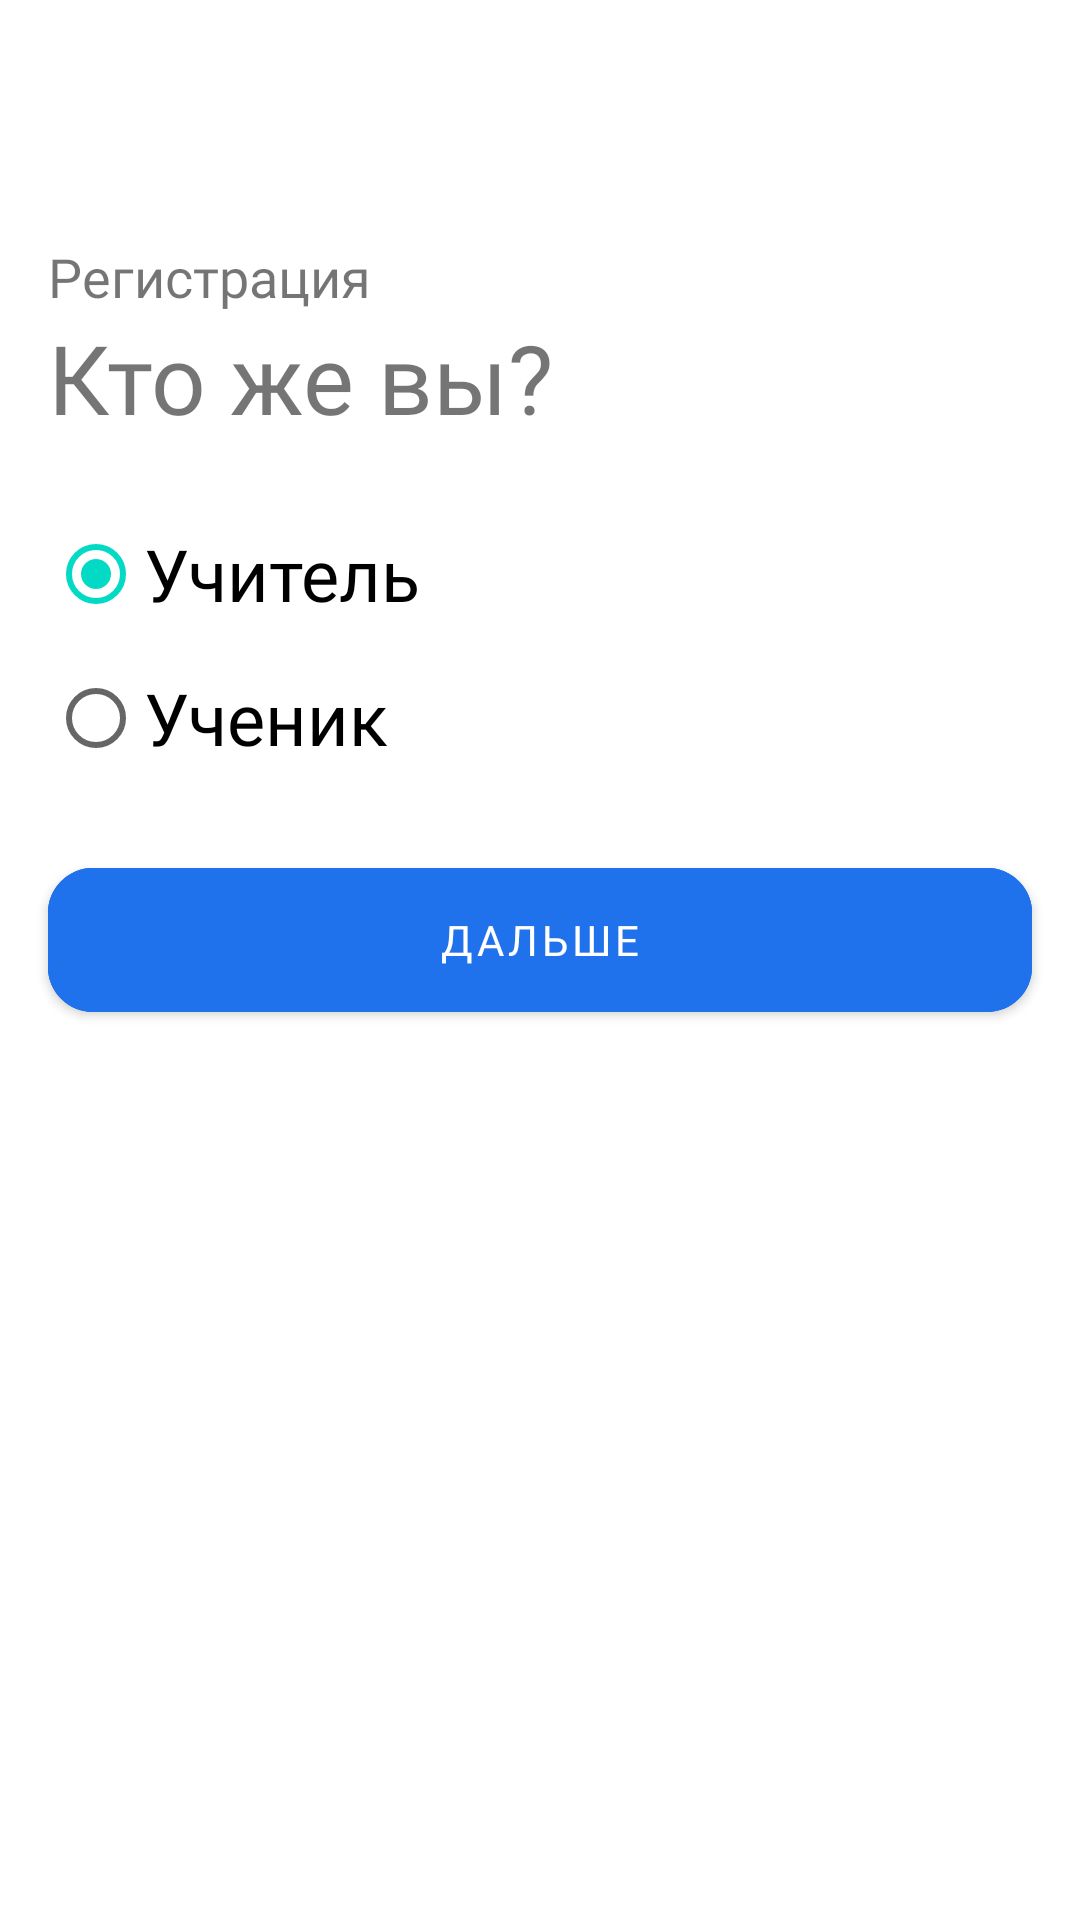

Here is an Android app screen rendered from its layout file. Give the layout XML and the strings, colors and styles it references.
<!-- AndroidManifest.xml: application theme AppTheme -->
<!-- res/layout/fragment_registration_role.xml -->
<layout>

    <data>

        <variable
            name="viewModel"
            type="com.example.physics_lab.ui.auth.registration.reg_role.RegistrationRoleViewModel" />
    </data>

    <RelativeLayout
        xmlns:android="http://schemas.android.com/apk/res/android"
        xmlns:app="http://schemas.android.com/apk/res-auto"
        xmlns:tools="http://schemas.android.com/tools"
        android:layout_width="match_parent"
        android:layout_height="match_parent"
        tools:context="view.fragments.registrationScreen.RegistrationScreen3">

        <TextView
            android:id="@+id/registrationText"
            android:layout_width="wrap_content"
            android:layout_height="wrap_content"
            android:layout_alignParentStart="true"
            android:layout_alignParentTop="true"
            android:layout_marginStart="16dp"
            android:layout_marginTop="80dp"
            android:fontFamily="@font/rubik_regular"
            android:gravity="center_vertical"
            android:text="Регистрация"
            android:textSize="18sp" />

        <TextView
            android:id="@+id/registrationWelcomeText"
            android:layout_width="wrap_content"
            android:layout_height="wrap_content"
            android:layout_below="@id/registrationText"
            android:layout_marginStart="16dp"
            android:fontFamily="@font/rubik_regular"
            android:gravity="center_vertical"
            android:text="Кто же вы?"
            android:textSize="32sp" />

        <RadioGroup
            android:id="@+id/radioGroup"
            android:layout_width="match_parent"
            android:layout_height="wrap_content"
            android:layout_below="@+id/registrationWelcomeText"
            android:layout_centerHorizontal="true"
            android:layout_marginTop="20dp"
            android:layout_marginStart="16dp"
            android:layout_marginEnd="16dp"
            android:checkedButton="@id/radioButtonTeacher">

            <RadioButton
                android:id="@+id/radioButtonTeacher"
                android:layout_width="match_parent"
                android:layout_height="wrap_content"
                android:fontFamily="@font/rubik_regular"
                android:text="Учитель"
                android:textSize="24sp" />

            <RadioButton
                android:id="@+id/radioButtonStudent"
                android:layout_width="match_parent"
                android:layout_height="wrap_content"
                android:fontFamily="@font/rubik_regular"
                android:text="Ученик"
                android:textSize="24sp" />

        </RadioGroup>




        <com.google.android.material.button.MaterialButton
            android:id="@+id/registrationRoleButton"
            android:layout_width="match_parent"
            android:layout_height="60dp"
            android:layout_marginTop="20dp"
            android:layout_below="@+id/radioGroup"
            android:layout_alignParentStart="true"
            android:layout_centerHorizontal="true"
            android:layout_marginStart="16dp"
            android:layout_marginEnd="16dp"
            android:backgroundTint="@color/colorMainBlue"
            android:fontFamily="@font/rubik_regular"
            android:text="Дальше"
            android:textColor="@color/colorMainWhite"
            app:cornerRadius="15dp"
            app:strokeColor="@color/colorMainBlue"
            app:strokeWidth="2dp" />

    </RelativeLayout>
</layout>
<!-- resources referenced by this layout -->
<resources>
  <color name="colorMainBlue">#2072EC</color>
  <color name="colorMainWhite">#FFFFFF</color>
  <style name="AppTheme" parent="Theme.MaterialComponents.Light.NoActionBar">
          <item name="android:windowContentTransitions">true</item>
          <item name="colorPrimary">@color/colorMainBlue</item>
          <item name="colorPrimaryDark">@color/colorMainBlue</item>
          <item name="colorAccent">@color/colorAccent</item>
      </style>
  <color name="colorAccent">#03DAC5</color>
</resources>
